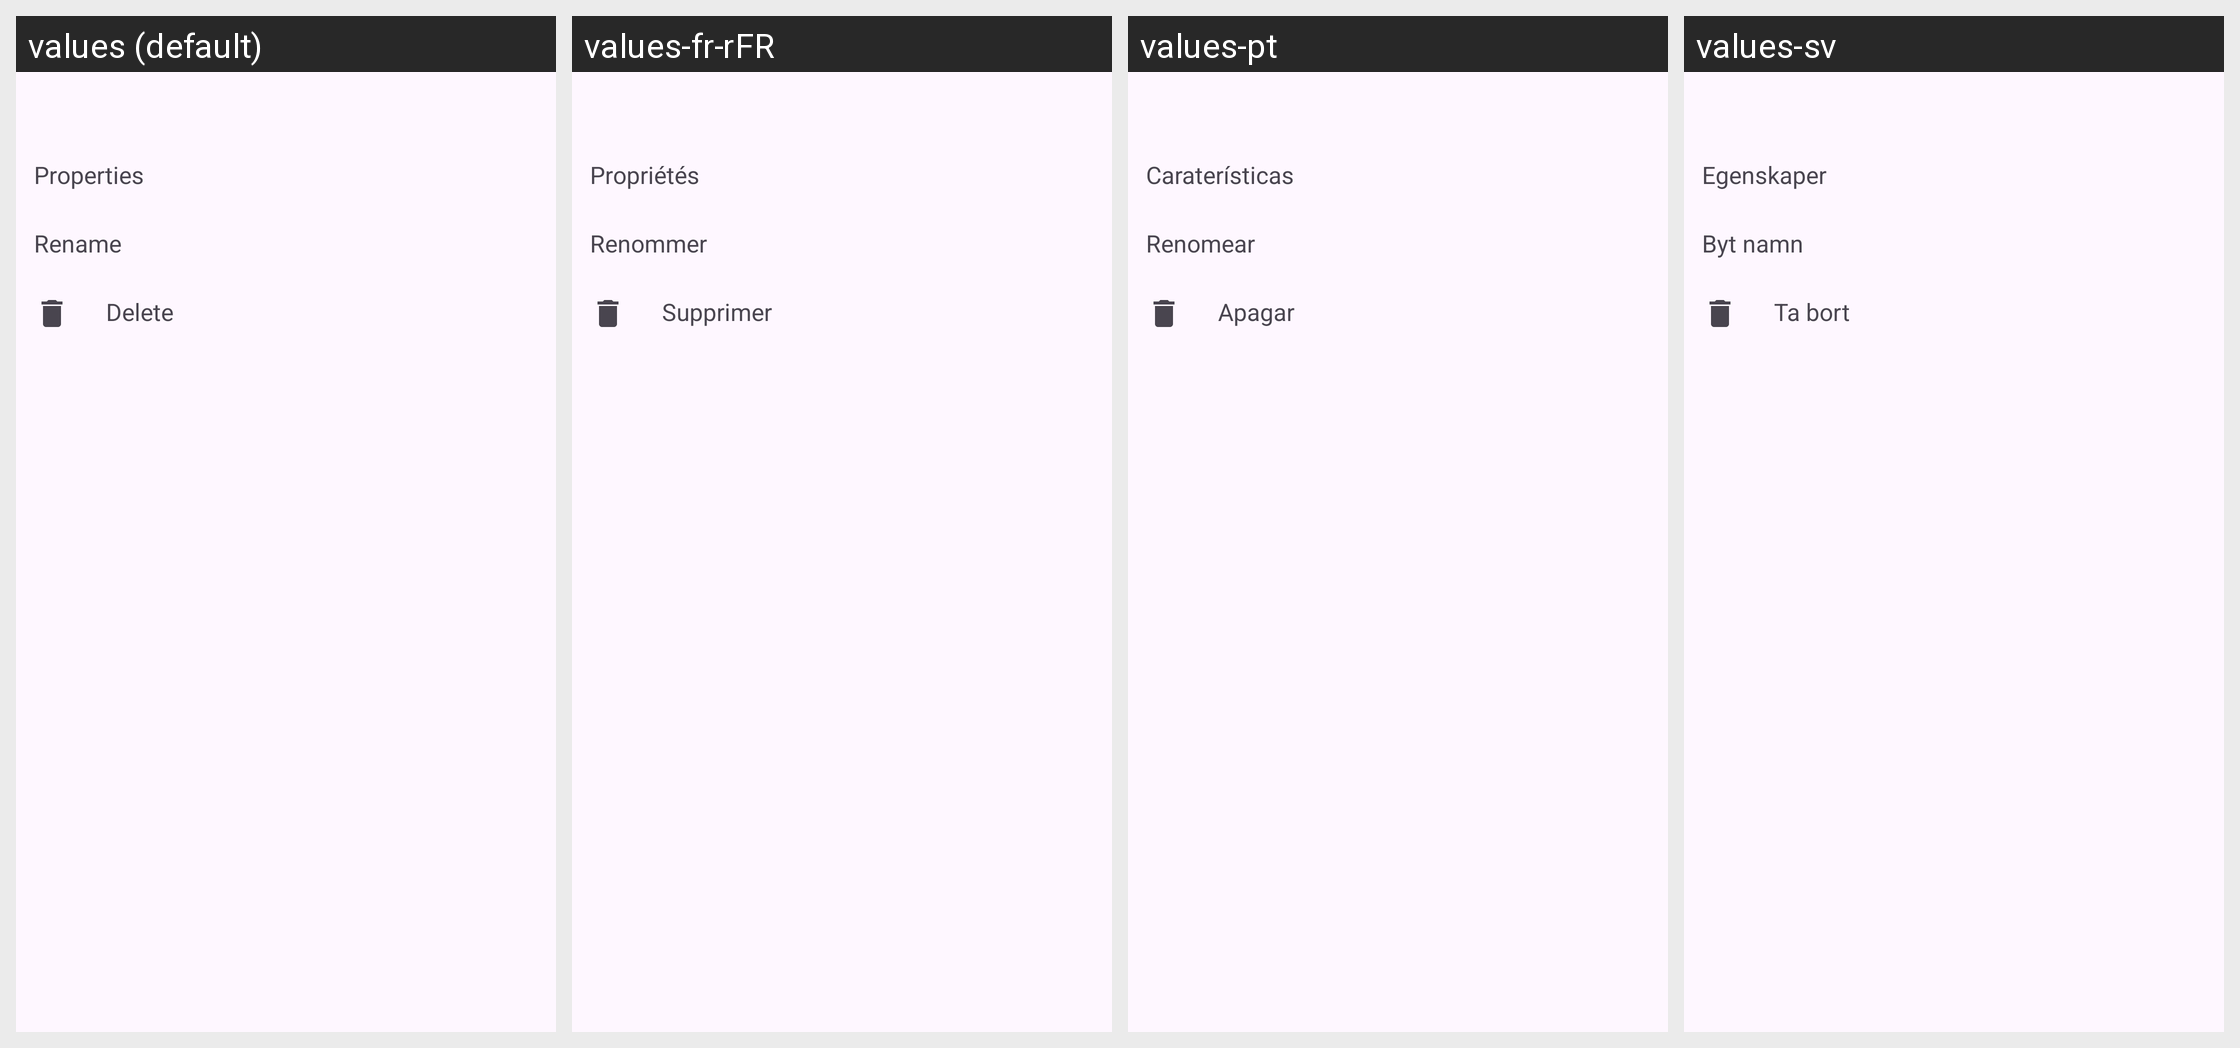

Strings drawn on this Android screen and how each of the app's shown locales translates them:
Android screen res/layout/bottom_sheet_directory_actions.xml rendered under 4 locales, left to right: values (default), values-fr-rFR, values-pt, values-sv. Device: Nexus 5 (rendered at 1080×1920; each locale shown at half size, 540×960, under a caption strip naming it); theme Theme.FTPClient.
Other locales in the repository, not shown: values-cs, values-de, values-fa, values-it, values-pl, values-zh-rCN.
Strings drawn on this screen, with the default value and each locale's value (text and hints the layout hard-codes, and strings that could not be matched under every locale, appear in the picture but are not listed):

file_properties
  values: Properties
  values-fr-rFR: Propriétés
  values-pt: Caraterísticas
  values-sv: Egenskaper

rename
  values: Rename
  values-fr-rFR: Renommer
  values-pt: Renomear
  values-sv: Byt namn

delete
  values: Delete
  values-fr-rFR: Supprimer
  values-pt: Apagar
  values-sv: Ta bort
